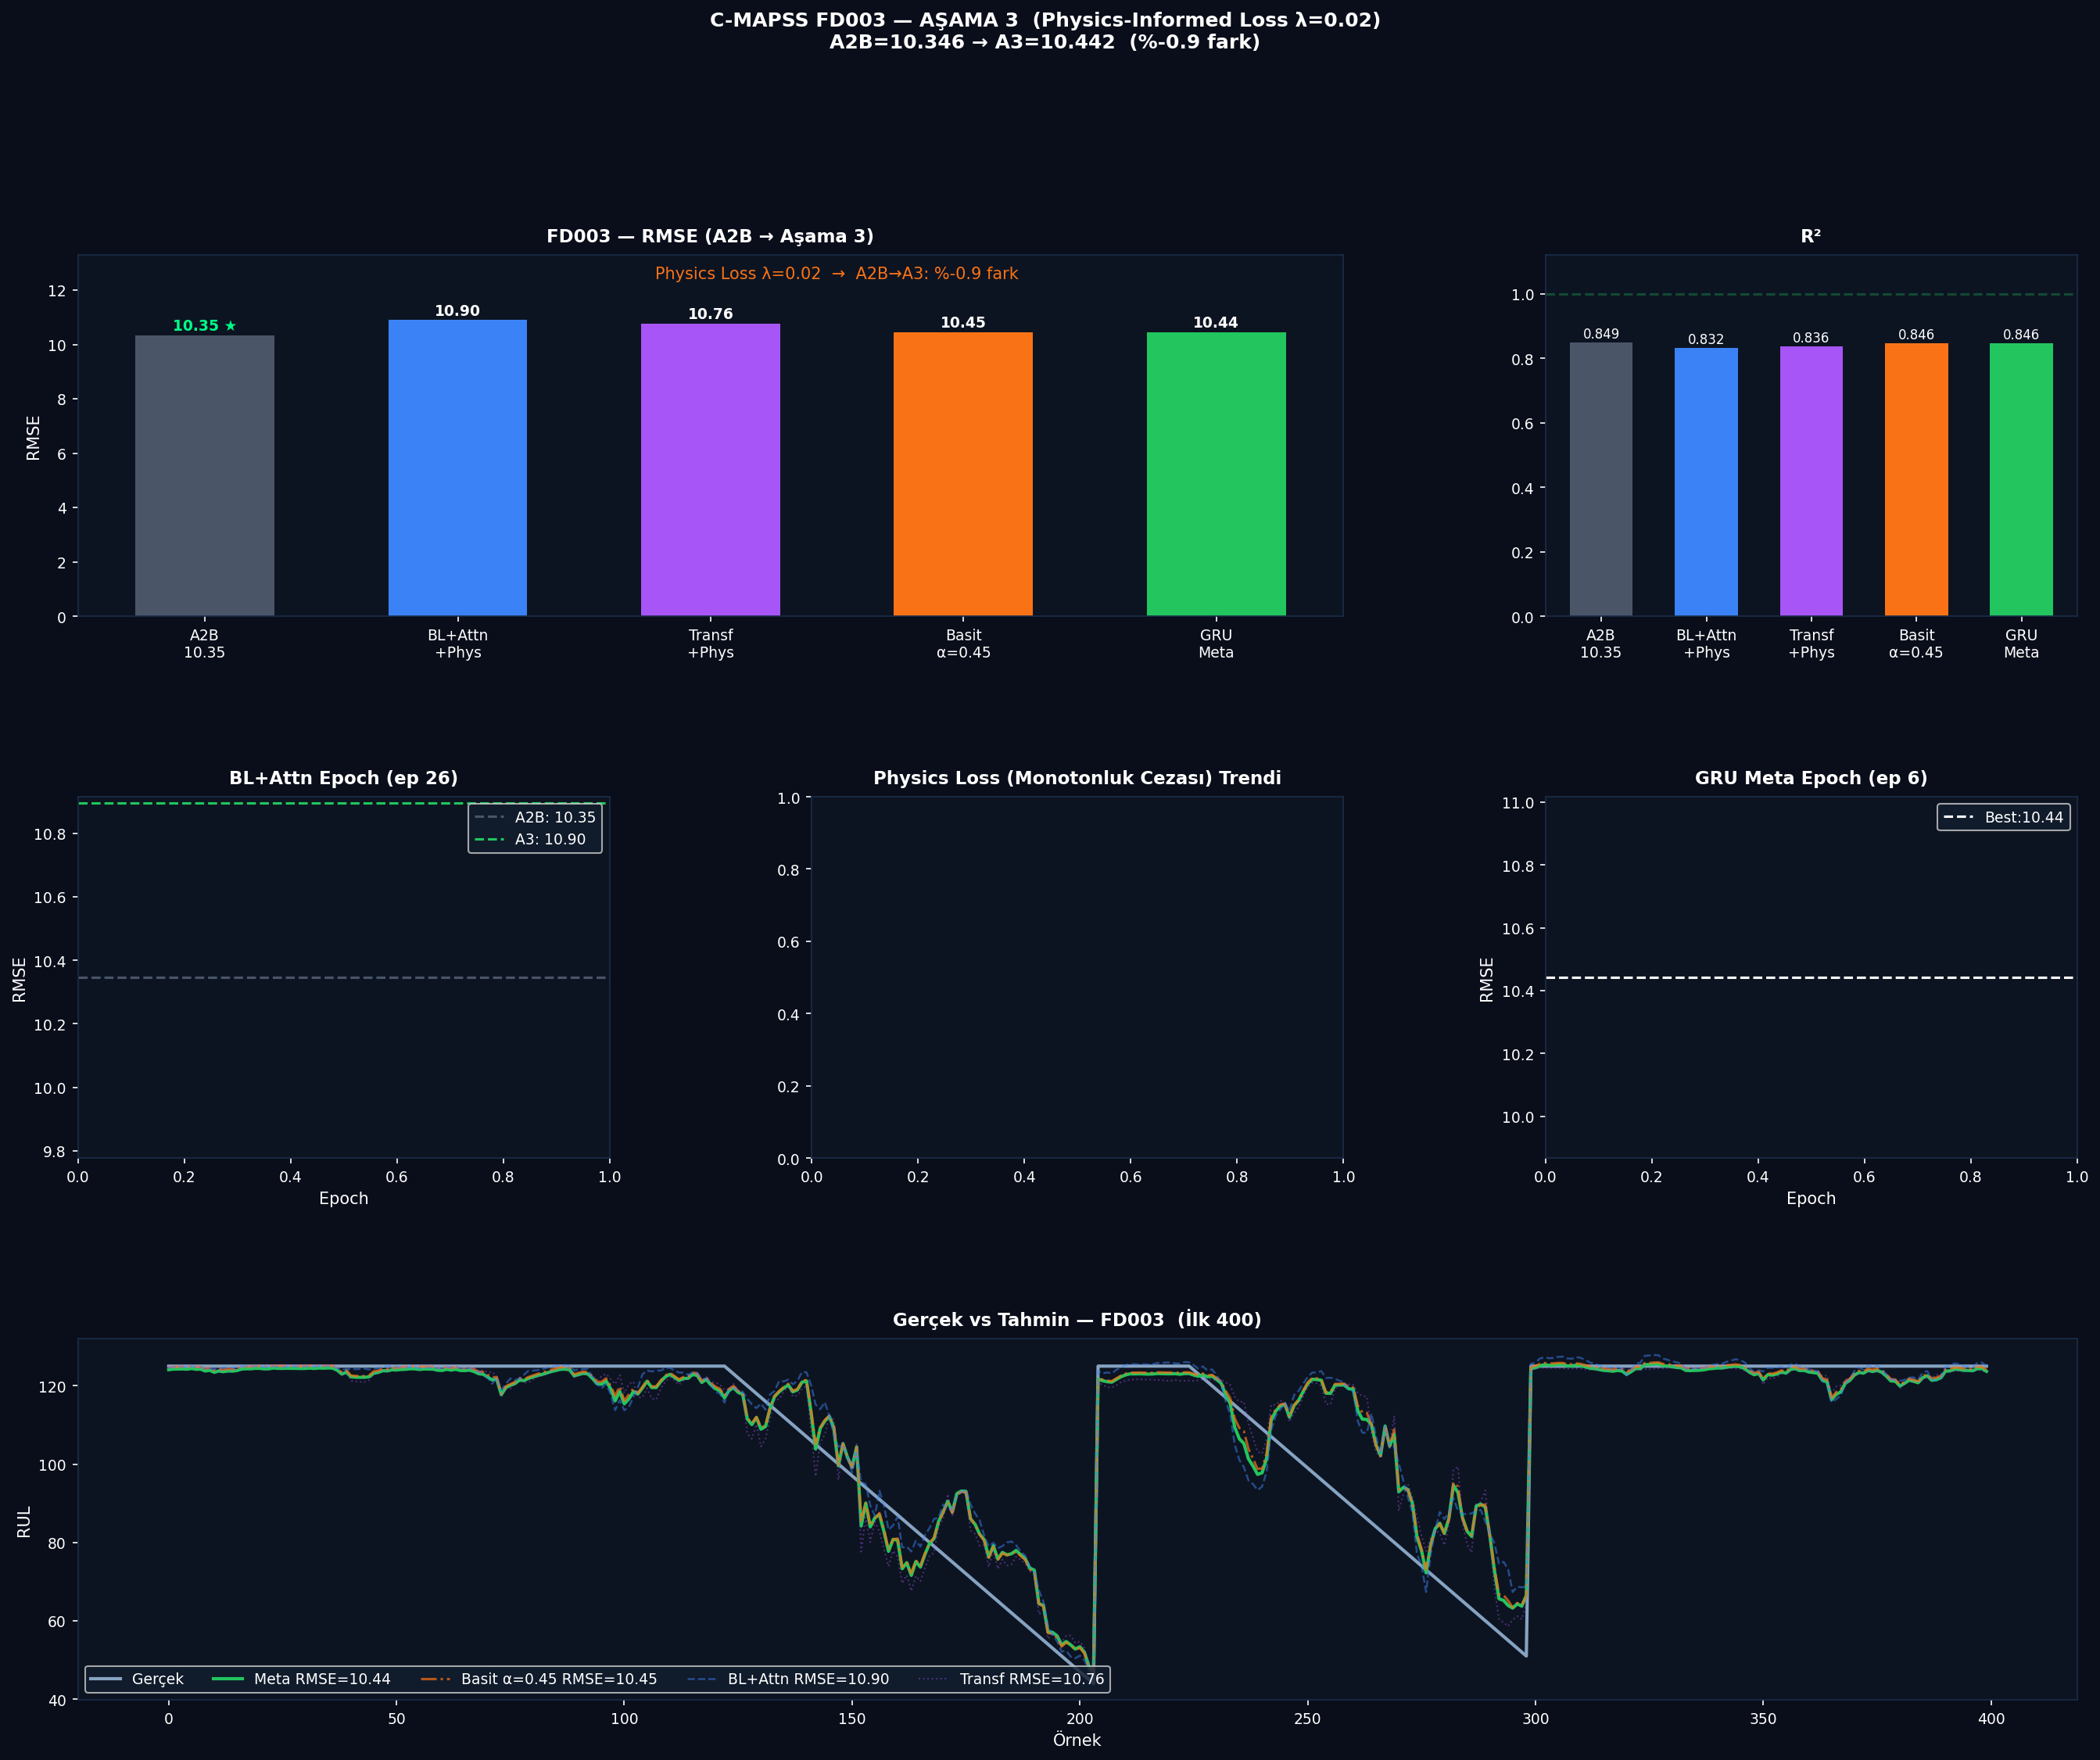

Source data for this figure (header and first rows):
Subset, Model, Tip, RMSE, R2, Score, Best_Ep, Lambda
FD003, A2B en iyi (Basit Ensemble), A2B_ref, 10.35, 0.8486, —, —, —
FD003, BL+Attn_Physics, Asama3, 10.9, 0.832, 46827, 26, 0.02
FD003, Transformer_Physics, Asama3, 10.76, 0.8363, 34764, 20, 0.02
FD003, Basit_a=0.45, Asama3, 10.45, 0.8456, 34614, —, 0.02
FD003, GRU_Meta, Asama3, 10.44, 0.8457, 33417, 6, 0.02
